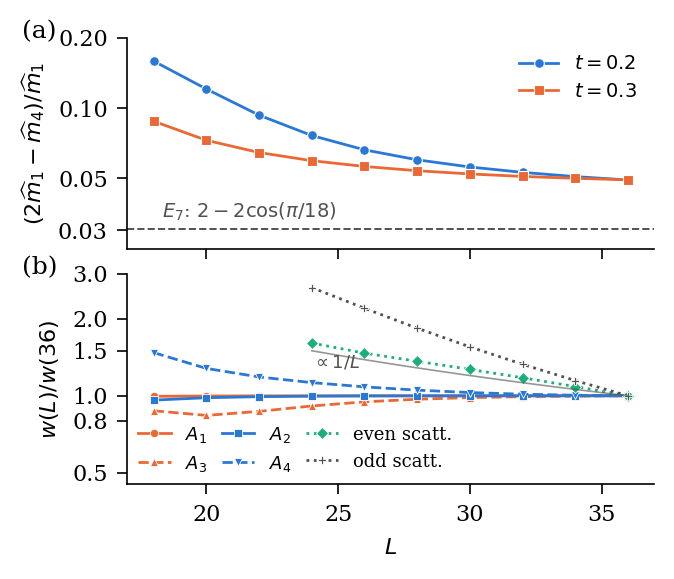

The file beside this chart, header and first rows:
L, gap1, B4_over_m1, w_A1, w_A2, w_A3, w_A4, even_scatt_E_over_m1, even_scatt_w, odd_scatt_E_over_m1, odd_scatt_w
18, 0.9172, 0.159, 0.109, 0.0567, 0.004624, 0.01122, 2.376, 0.004684, 2.34, 0.00346
20, 0.9187, 0.1207, 0.1093, 0.05793, 0.004435, 0.009734, 2.371, 0.004899, 2.308, 0.003119
22, 0.9193, 0.09322, 0.1094, 0.05849, 0.004599, 0.009011, 2.356, 0.008001, 2.297, 0.002667
24, 0.9195, 0.07628, 0.1095, 0.05875, 0.004828, 0.008565, 2.296, 0.00663, 2.295, 0.002223
26, 0.9195, 0.06621, 0.1095, 0.05886, 0.005009, 0.008243, 2.245, 0.006052, 2.294, 0.001845
28, 0.9196, 0.06, 0.1095, 0.05891, 0.00513, 0.008004, 2.204, 0.005624, 2.293, 0.001542
30, 0.9196, 0.0559, 0.1095, 0.05894, 0.005205, 0.007832, 2.171, 0.005229, 2.29, 0.001303
32, 0.9196, 0.05301, 0.1095, 0.05895, 0.00525, 0.007716, 2.144, 0.004849, 2.288, 0.001114
34, 0.9196, 0.05084, 0.1095, 0.05896, 0.005276, 0.007645, 2.123, 0.004479, 2.286, 0.0009622
36, 0.9196, 0.04917, 0.1095, 0.05896, 0.005292, 0.007607, 2.105, 0.004123, 2.284, 0.000839
